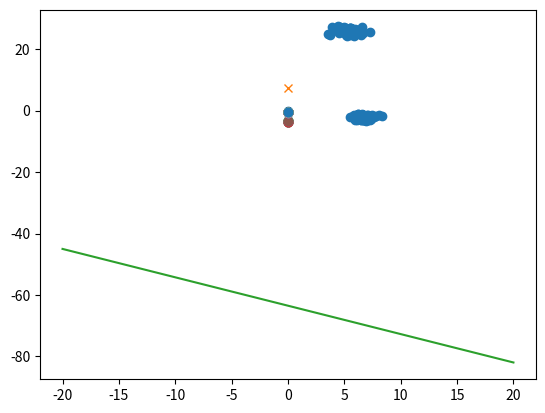

Write the Python code that produced this figure.
# -*- coding: utf-8 -*-
"""
Created on Wed Apr 24 22:34:10 2019

[redacted]
"""

import numpy as np
import matplotlib.pyplot as plt

class DiscFisher:
    """
    Atributos:
        w: vector de la proyección
        
    Metodos:
        calculaW: calcula el vector del clasificador dados unos puntos y sus
            correspondientes clases
        proyecta: Usando W calcula la proyeccion de los puntos que se le pasan
    """
    
    """
    Inicialización de los atributos de la clase por defecto
    """
    def __init__(self):
        self.w = []
    
    """
    Calcula el vector w asociado a la proyección mediante los argumentos de
    entrada y lo guarda en el atributo de la clase
    
    Entrada
        X: Puntos
        T: Clases asociadas a los puntos en X
    """
    def calculaW(self, X, medias, Ns):
        """Calculamos Sw """
        #Sw = Sw1 + Sw2
        #Swk = suma n en Ck de (xn - mk)(xn - mk)T
        #Sabemos que los Ns[0] primeros datos de X son los de la clase 1
        F, C = X.shape
        Sw1 = np.zeros((2,2))
        for i in range(0, Ns[0]):
            Sw1 += (X[:,i] - medias[0])*((X[:,i] - medias[0]).T)
        Sw2 = np.zeros((2,2))
        for i in range(Ns[0], Ns[0] + Ns[1]):
            Sw2 += (X[:, i] - medias[1])*((X[:, i] - medias[1]).T)
        Sw = Sw1 +Sw2    
        
        """Calculamos w"""
        self.w, residuals, rank, s = np.linalg.lstsq(Sw, medias[1] - medias[0])
        


    def proyecta(self, X):   
        F, N = X.shape
        Xp = np.zeros((1,N))
        for i in range(0, N):
            aux = (self.w.T).dot(X[:, i])
            Xp[:, i] = aux
        
        return Xp
    
    def calculaC(self, Ns, v, m):
        """Queremos calcular als raíces del polinomio F(c)"""
        p0 = Ns[0]/sum(Ns)
        p1 = Ns[1]/sum(Ns)
        coefs = [(v[0]**2 - v[1]**2)/(2 * v[0]**2 * v[1]**2),
                 (m[0] * v[1]**2 - m[1] * v[0]**2)/(v[0]**2 * v[1]**2),
                 (v[0]**2 * m[1]**2 - v[1]**2 * m[0]**2)/(2 * v[0]**2 * v[1]**2)
                    + np.log(p0/v[0]) - np.log(p1/v[1])]
        raices = np.roots(coefs)
        print(raices)
        if np.polyval(coefs, raices[0]) < np.polyval(coefs, raices[1]):
            return raices[0]
        else:    
            return raices[1]

"""
Crea datos aleatoriamente pero controlamos que los puntos de la misma clase
tengan cierta relación para que el clasificador funcione razonablemente bien

Salida
    X: matriz con los puntos creados.
    T: matriz con las etiquetas asociadas a los puntos en X.
	Ns: lista con la cantidad de datos que hay de cada clase.
	Varianzas: lista con las varianzas de cada clase.
	Medias: lista con las medias por clases de los datos.
"""    
def creaDatos(distClases, minNxClase, maxNxClase):
    
    """Generamos la varianza de cada clase"""
    varianzas = np.zeros(2)
    for k in range(0,2):
        varianzas[k]= np.random.random()
    
    """Generamos las mu distanciadas para que las clases esten separadas"""
    mus = [np.random.randn(2)*distClases] 
    auxMu = np.random.randn(2)*distClases
    while np.linalg.norm(mus[0] - auxMu) < 2*distClases:
        auxMu = np.random.randn(2)*distClases
    mus.append(auxMu)
      
    """Generamos el numero de datos que tendra cada clase"""    
    Ns = []
    for k in range(0, 2):
        Ns.append(np.random.randint(minNxClase, maxNxClase))       
    N = sum(Ns)
    
    """Rellenamos las etiquetas para cada punto"""
    T = np.zeros((2,N))
    cont = 0
    for k in range(0, 2):
        T[k, cont:cont + Ns[k]] = np.ones(Ns[k])
        cont += Ns[k]
    
    """Generamos los puntos"""
    X = np.zeros((2, N))
    medias = np.zeros((2,2))
    cont = 0
    for k in range(0, 2):
        X[:, cont:cont + Ns[k]] = np.random.randn(2, Ns[k])*varianzas[k] + mus[k][:, np.newaxis]
        aux = 0
        for i in range(cont, cont + Ns[k]):
            aux += X[:, i]
        medias[k] = aux/Ns[k]
        cont += Ns[k]
        
    return X, T, Ns, varianzas, medias

def calculoMedias(Xp, Ns):
    mp = np.zeros(2)
    cont = 0
    for k in range(2):
        aux = 0
        for i in range(cont, cont + Ns[k]):
            aux += Xp[:, i]
        mp[k] = aux/Ns[k]
        cont += Ns[k]
    
    return mp

        
    
if __name__ == '__main__':
    df = DiscFisher()
    distClases = 10 
    minNxClase = 50
    maxNxClase = 100
    
    X, T, Ns, varianzas, medias = creaDatos(distClases, minNxClase, maxNxClase)
    plt.plot(X[0, :], X[1, :], 'o')
    df.calculaW(X, medias, Ns)
    Xp = df.proyecta(X)
    #mp = df.proyecta(medias)
    mp = calculoMedias(Xp,Ns)
    print(mp)
    plt.plot(Xp, '-o')
    c = df.calculaC(Ns, varianzas, mp)
    plt.plot(c, '-x')
    t = np.array([-20,10,20])
    #cInv = np.linalg.solve(df.w.T,c) aqui es donde tendríamos que coger el c bueno, pero no se como hacerlo
    plt.plot(t,(c - df.w[0]*t)/df.w[1])